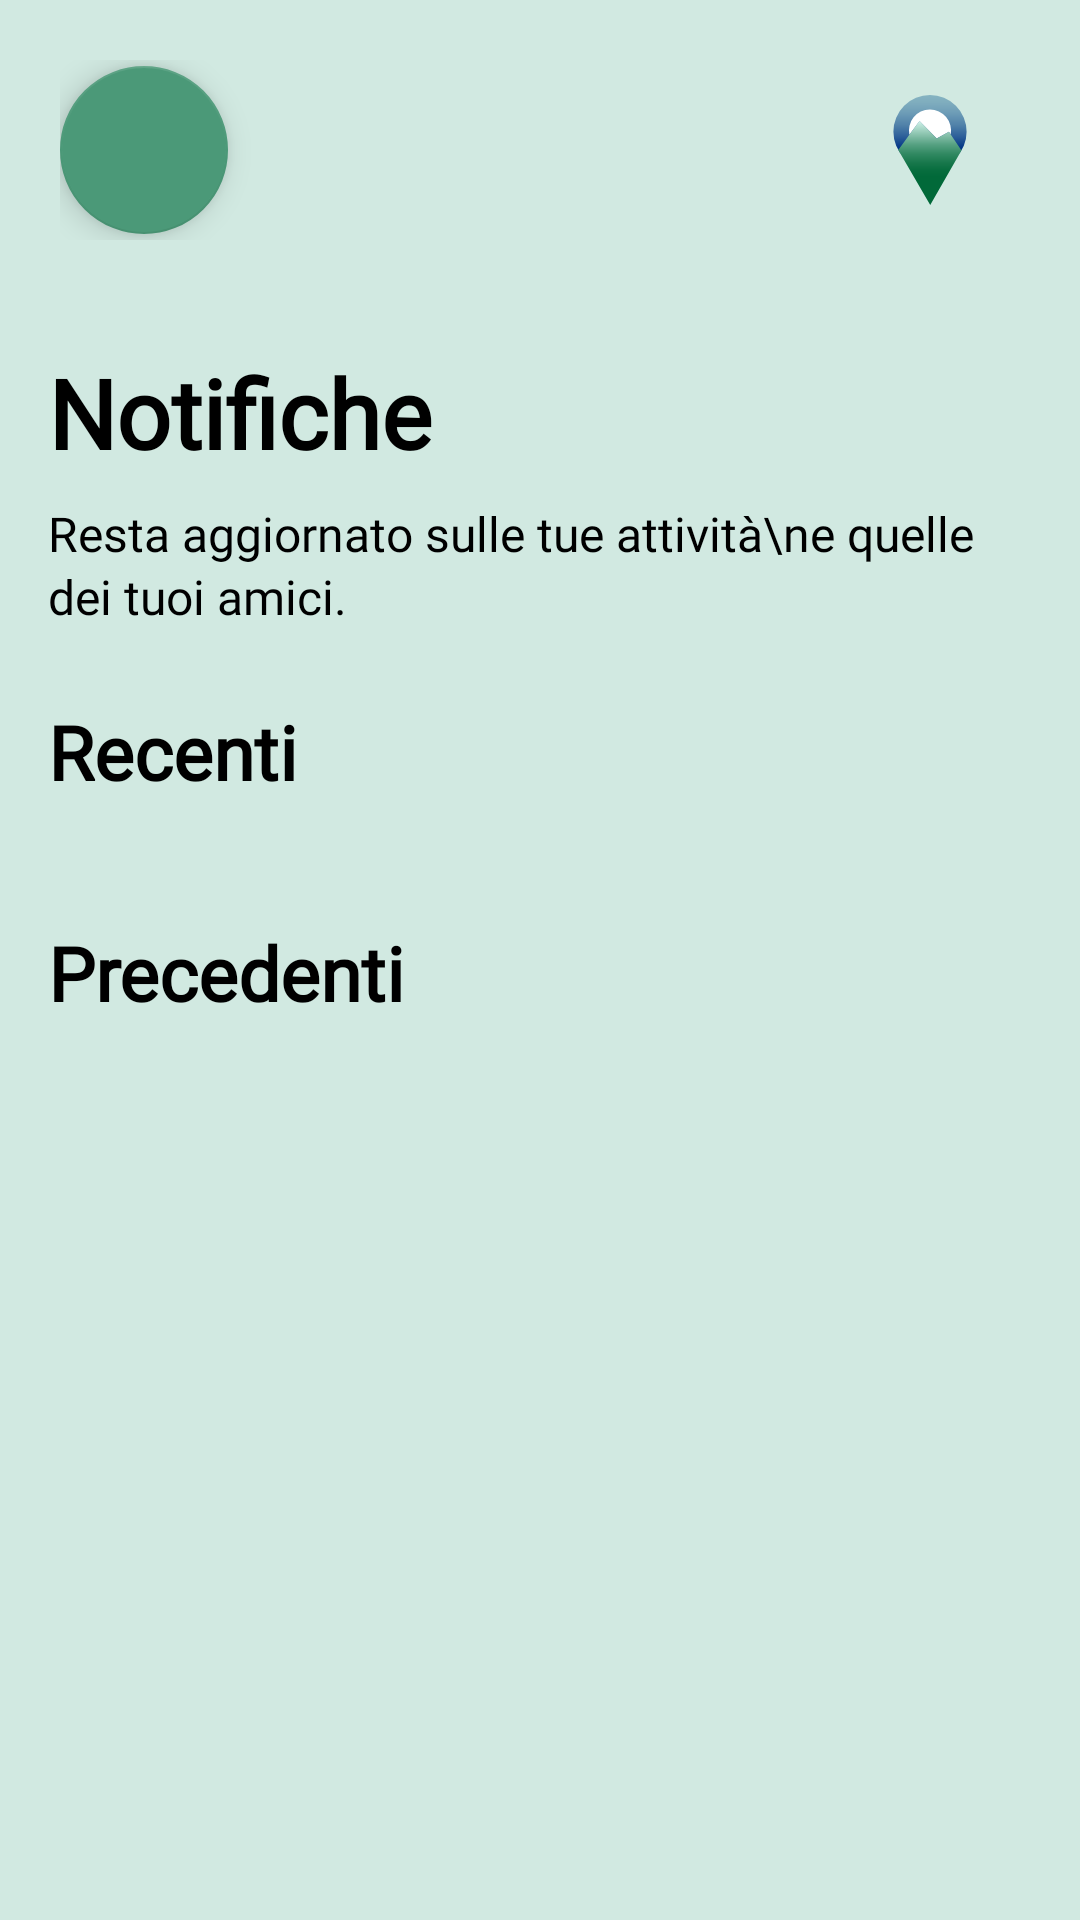

Produce the Android XML layout that renders to this screen, including the resource entries it uses.
<!-- AndroidManifest.xml: application theme Theme.MountainPassportGirarifugi -->
<!-- res/layout/fragment_notifications.xml -->
<?xml version="1.0" encoding="utf-8"?>
<androidx.constraintlayout.widget.ConstraintLayout
    xmlns:android="http://schemas.android.com/apk/res/android"
    xmlns:app="http://schemas.android.com/apk/res-auto"
    xmlns:tools="http://schemas.android.com/tools"
    android:layout_width="match_parent"
    android:layout_height="match_parent"
    android:background="@color/light_green">

    <LinearLayout
        android:id="@+id/header"
        android:layout_width="wrap_content"
        android:layout_height="wrap_content"
        android:orientation="horizontal"
        android:padding="20dp"
        app:layout_constraintTop_toTopOf="parent"
        app:layout_constraintStart_toStartOf="parent"
        app:layout_constraintEnd_toEndOf="parent"
        android:gravity="center_vertical">

        <com.google.android.material.floatingactionbutton.FloatingActionButton
            android:id="@+id/fabForwardHome"
            android:contentDescription="Torna alla Home"
            android:layout_width="wrap_content"
            android:layout_height="wrap_content"
            android:src="@drawable/ic_reply_24"
            app:backgroundTint="@color/green"
            app:fabSize="normal"
            app:tint="@color/green_light" />

        <View
            android:layout_width="0dp"
            android:layout_height="0dp"
            android:layout_weight="1"/>

        <ImageView
            android:id="@+id/appLogo"
            android:layout_width="60dp"
            android:layout_height="60dp"
            android:contentDescription="App Logo"
            android:src="@drawable/ic_launcher_foreground" />

    </LinearLayout>

    
    <ScrollView
        android:id="@+id/scrollViewNotifications"
        android:layout_width="match_parent"
        android:layout_height="0dp"
        app:layout_constraintBottom_toBottomOf="parent"
        app:layout_constraintEnd_toEndOf="parent"
        app:layout_constraintStart_toStartOf="parent"
        app:layout_constraintTop_toBottomOf="@+id/header">

        <LinearLayout
            android:layout_width="match_parent"
            android:layout_height="wrap_content"
            android:orientation="vertical"
            android:padding="16dp">

            
            <TextView
                android:layout_width="wrap_content"
                android:layout_height="wrap_content"
                android:layout_marginBottom="8dp"
                android:fontFamily="@font/montserrat_bold"
                android:text="Notifiche"
                android:textColor="@color/black"
                android:textSize="32sp"
                android:textStyle="bold" />

            <TextView
                android:layout_width="wrap_content"
                android:layout_height="wrap_content"
                android:layout_marginBottom="24dp"
                android:fontFamily="@font/montserrat_semibold"
                android:text="Resta aggiornato sulle tue attività\ne quelle dei tuoi amici."
                android:textColor="@color/black"
                android:textSize="16sp"
                android:lineSpacingExtra="2dp" />


            
            <TextView
                android:layout_width="wrap_content"
                android:layout_height="wrap_content"
                android:text="Recenti"
                android:textColor="@color/black"
                android:textSize="25sp"
                android:textStyle="bold"
                android:fontFamily="@font/montserrat_bold"
                android:layout_marginBottom="16dp" />

            
            <androidx.recyclerview.widget.RecyclerView
                android:id="@+id/recyclerNotificationsRecent"
                android:layout_width="match_parent"
                android:layout_height="wrap_content"
                android:nestedScrollingEnabled="false"
                android:layout_marginBottom="24dp"
                tools:listitem="@layout/item_notifications" />

            
            <TextView
                android:layout_width="wrap_content"
                android:layout_height="wrap_content"
                android:text="Precedenti"
                android:textColor="@color/black"
                android:textSize="25sp"
                android:textStyle="bold"
                android:fontFamily="@font/montserrat_bold"
                android:layout_marginBottom="16dp" />

            
            <androidx.recyclerview.widget.RecyclerView
                android:id="@+id/recyclerNotificationsPrevious"
                android:layout_width="match_parent"
                android:layout_height="wrap_content"
                android:nestedScrollingEnabled="false"
                android:layout_marginBottom="24dp"
                tools:listitem="@layout/item_notifications" />

            
            <View
                android:layout_width="match_parent"
                android:layout_height="80dp" />

        </LinearLayout>

    </ScrollView>

    
    <LinearLayout
        android:id="@+id/emptyStateLayout"
        android:layout_width="wrap_content"
        android:layout_height="wrap_content"
        android:orientation="vertical"
        android:gravity="center"
        android:visibility="gone"
        app:layout_constraintTop_toTopOf="parent"
        app:layout_constraintBottom_toBottomOf="parent"
        app:layout_constraintStart_toStartOf="parent"
        app:layout_constraintEnd_toEndOf="parent">

        <ImageView
            android:layout_width="80dp"
            android:layout_height="80dp"
            android:src="@drawable/ic_notifications_black_24dp"
            android:alpha="0.3"
            app:tint="@color/green" />

        <TextView
            android:layout_width="wrap_content"
            android:layout_height="wrap_content"
            android:layout_marginTop="16dp"
            android:text="Nessuna notifica"
            android:textColor="@color/black"
            android:textSize="18sp"
            android:fontFamily="@font/montserrat_bold" />

        <TextView
            android:layout_width="wrap_content"
            android:layout_height="wrap_content"
            android:layout_marginTop="8dp"
            android:text="Ti informeremo quando ci saranno novità"
            android:textColor="@android:color/darker_gray"
            android:textSize="14sp"
            android:fontFamily="@font/montserrat_medium"
            android:gravity="center" />

    </LinearLayout>

</androidx.constraintlayout.widget.ConstraintLayout>
<!-- res/layout/item_notifications.xml (included above) -->
<?xml version="1.0" encoding="utf-8"?>
<androidx.cardview.widget.CardView
    xmlns:android="http://schemas.android.com/apk/res/android"
    xmlns:app="http://schemas.android.com/apk/res-auto"
    android:layout_width="match_parent"
    android:layout_height="wrap_content"
    android:layout_marginBottom="12dp"
    app:cardCornerRadius="12dp"
    app:cardElevation="2dp"
    android:background="@color/white">

    <LinearLayout
        android:layout_width="match_parent"
        android:layout_height="wrap_content"
        android:orientation="horizontal"
        android:padding="16dp"
        android:background="@color/white">

        
        <androidx.cardview.widget.CardView
            android:layout_width="48dp"
            android:layout_height="48dp"
            app:cardCornerRadius="24dp"
            app:cardElevation="0dp"
            android:layout_marginEnd="12dp"
            android:layout_gravity="top">

            <ImageView
                android:id="@+id/iconNotification"
                android:layout_width="24dp"
                android:layout_height="wrap_content"
                android:layout_gravity="center"
                android:src="@drawable/ic_notifications_black_24dp"
                app:tint="@color/blue" />

        </androidx.cardview.widget.CardView>

        
        <LinearLayout
            android:layout_width="0dp"
            android:layout_height="wrap_content"
            android:layout_weight="1"
            android:orientation="vertical">

            
            <TextView
                android:id="@+id/textTitoloNotifica"
                android:layout_width="wrap_content"
                android:layout_height="wrap_content"
                android:text="Nuovo rifugio visitabile"
                android:textColor="@color/black"
                android:textSize="16sp"
                android:textStyle="bold"
                android:fontFamily="@font/montserrat_bold" />

            
            <TextView
                android:id="@+id/textDescrizioneNotifica"
                android:layout_width="wrap_content"
                android:layout_height="wrap_content"
                android:layout_marginTop="4dp"
                android:text="Il Rifugio Monte Bianco è ora disponibile per la tua prossima escursione!"
                android:textColor="#666666"
                android:textSize="14sp"
                android:fontFamily="@font/montserrat_medium"
                android:lineSpacingExtra="2dp" />

            
            <LinearLayout
                android:layout_width="match_parent"
                android:layout_height="wrap_content"
                android:orientation="horizontal"
                android:layout_marginTop="8dp"
                android:gravity="center_vertical">

                
                <TextView
                    android:id="@+id/textTempo"
                    android:layout_width="0dp"
                    android:layout_height="wrap_content"
                    android:layout_weight="1"
                    android:text="2 ore fa"
                    android:textColor="@android:color/darker_gray"
                    android:textSize="12sp"
                    android:fontFamily="@font/montserrat_medium" />

                
                <View
                    android:id="@+id/badgeNonLetto"
                    android:layout_width="8dp"
                    android:layout_height="8dp"
                    android:background="@drawable/gradient_green_card"
                    android:visibility="visible" />

            </LinearLayout>

        </LinearLayout>

    </LinearLayout>

</androidx.cardview.widget.CardView>
<!-- resources referenced by this layout -->
<resources>
  <color name="black">#000000</color>
  <color name="blue">#2F629A</color>ù
  <color name="green">#4B9978</color>
  <color name="green_light">#AFDCCD</color>
  <color name="light_green">#D1E9E1</color>
  <color name="white">#FFFFFF</color>
  <!-- drawable gradient_green_card (drawable) -->
  <?xml version="1.0" encoding="utf-8"?>
  <shape xmlns:android="http://schemas.android.com/apk/res/android">
      <gradient
          android:angle="45"
          android:startColor="@color/light_blue"
          android:endColor="@color/blue_black" />
      <corners android:radius="16dp" />
  </shape>
  <!-- drawable ic_launcher_foreground: vector/xml drawable (drawable, 2336 chars, omitted) -->
  <style name="Theme.MountainPassportGirarifugi" parent="Theme.MaterialComponents.DayNight.DarkActionBar">
          
          <item name="colorPrimary">@color/green</item>
          <item name="colorPrimaryVariant">@color/green</item>
          <item name="colorOnPrimary">@color/white</item>
          
          <item name="colorSecondary">@color/blue_light</item>
          <item name="colorSecondaryVariant">@color/light_blue</item>
          <item name="colorOnSecondary">@color/black</item>
      </style>
  <color name="light_blue">#85B3C1</color>
  <color name="blue_black">#073B88</color>
  <color name="blue_light">#6B9AB5</color>
</resources>
